Run: headless pygame with SDL's dummy video driver; simulated clock (each Clock.tick advances the game by its frame time, no real sleeping); random seed 0; keys injected as events and as key.get_pressed() state; no mouse input.
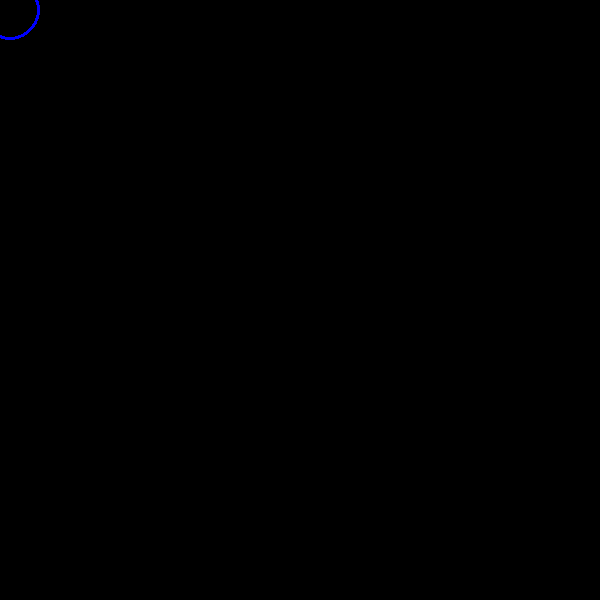
Frame 1 of 4 · flips 1–60 · no input
Frame 2 of 4 · flips 61–180 · tapped SPACE, RETURN · held RIGHT (→), D · screen unchanged from frame 1, image omitted
Frame 3 of 4 · flips 181–300 · held DOWN (↓), S · screen unchanged from frame 2, image omitted
Frame 4 of 4 · flips 301–420 · held LEFT (←), A, UP (↑), W · screen unchanged from frame 3, image omitted

The pygame program that drew these frames:

import pygame as pg


pg.init()
screen_size = 600
screen = pg.display.set_mode((screen_size, screen_size))


WHITE  = (255, 255, 255)
BLUE  = (0, 0, 255)
BLACK  = (0, 0, 0)

run = True
while run:
    for event in pg.event.get():
        if event.type == pg.KEYDOWN:
            if event.key == pg.K_q:
                run = False
            

    screen.fill(BLACK)

    pg.draw.circle(screen, BLUE, (10.0,10.0), 30.0, 3, True, True, True, True)

    



    pg.display.flip()

pg.quit()
